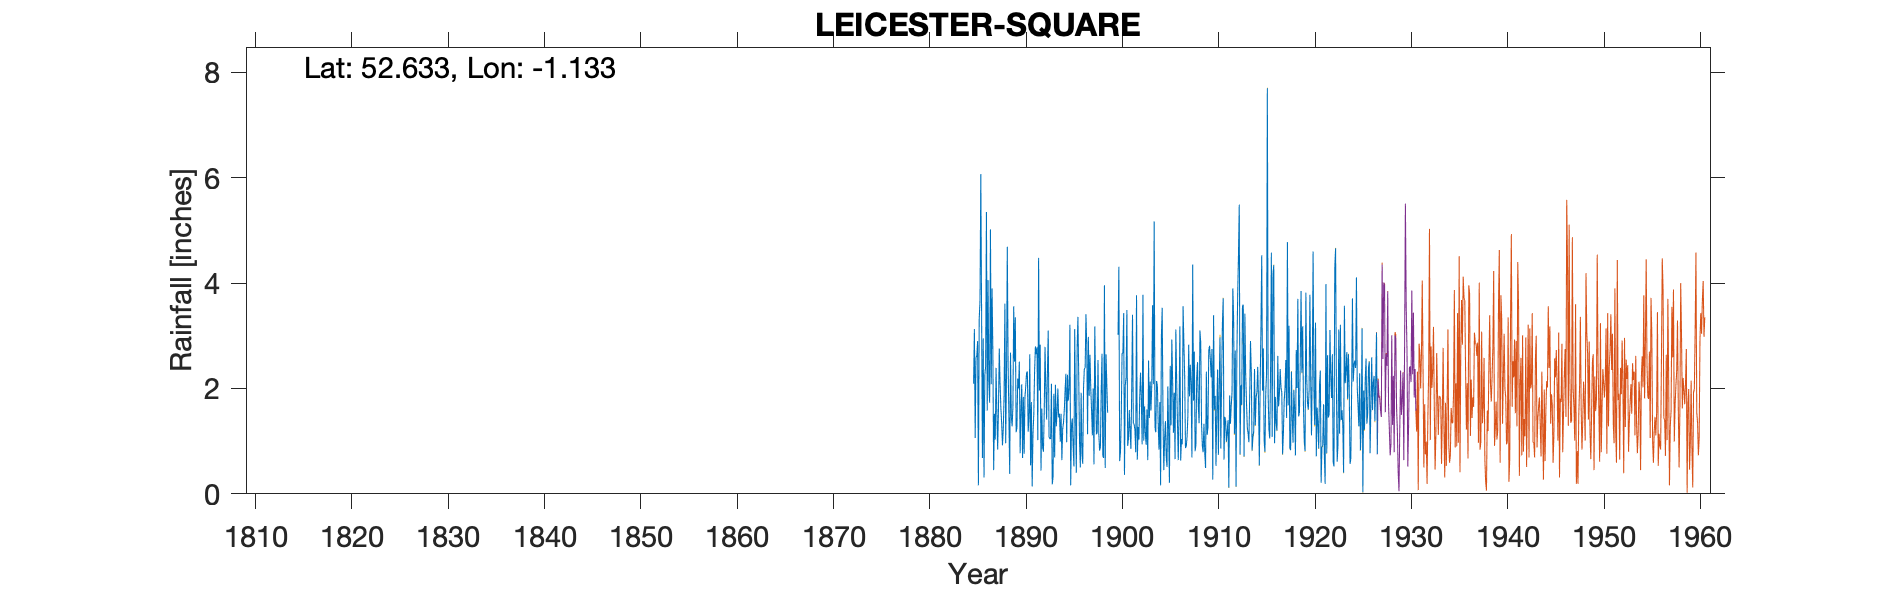

Data behind this chart, as committed beside it:
LEICESTER SQUARE, , , , , , , , , , , , , , , , , , , , , , , 
Grid ref, SK588043, Long, -1.133, Lat, 52.63, Elevation, 211, ft, , , , , , , , , , , , , , , 
Station no, 2502, , , , , , , , , , , , , , , , , , , , , , 
, 1880, 1881, 1882, 1883, 1884, 1885, 1886, 1887, 1888, 1889, 1890, 1891, 1892, 1893, 1894, 1895, 1896, 1897, 1898, 1899, 1900, 1901, 1902
January, , , , , , 2.09, 2.95, 2.73, 0.92, 1.28, 2.08, 1.74, 0.44, 1.04, 0.99, 3.21, 0.99, 1.86, 1.14, , 3.02, 0.91, 0.65
February, , , , , , 3.13, 0.31, 0.45, 1.24, 1.66, 0.68, 0.14, 1.62, 2.09, 1.52, 0.16, 0.5, 2.64, 0.82, , 4.31, 1.05, 1.27
March, , , , , , 1.06, 2.25, 1.52, 1.87, 3.56, 1.84, 1.14, 0.88, 0.18, 0.64, 1.31, 1.92, 2, 0.89, , 0.62, 1.59, 1.03
April, , , , , , 2.59, 2.42, 1.03, 3.61, 2.51, 0.76, 1.5, 0.8, 0.32, 1.23, 1.43, 0.76, 1.58, 1.95, , 0.79, 1.18, 1.85
May, , , , , , 2.62, 5.35, 2.39, 0.96, 3.35, 1.84, 2.32, 1.54, 1.9, 1.35, 0.9, 0.57, 1.11, 2.66, , 1.49, 0.85, 2.3
June, , , , , , 2.9, 1.58, 1.53, 2.24, 1.17, 2.04, 2.8, 2.79, 0.69, 1.58, 0.52, 2.02, 2, 0.72, , 2.67, 1.97, 1.78
July, , , , , , 0.16, 4.06, 0.84, 4.69, 1.26, 2.3, 2.65, 2, 2.07, 1.96, 3.13, 2.38, 0.56, 0.68, , 2.67, 3.4, 0.94
August, , , , , , 3.32, 2.13, 1.62, 2.47, 2.19, 2.32, 2.78, 1.41, 1.28, 2.28, 1.56, 2.39, 3.18, 3.96, , 3.43, 1.34, 3.78
September, , , , , , 3.67, 1.73, 2.76, 1.46, 2, 1.18, 1.02, 2.32, 1.55, 0.98, 0.4, 3.41, 2, 0.49, , 0.36, 1.32, 1.01
October, , , , , , 6.07, 5.02, 2.09, 0.38, 2.51, 1.43, 4.48, 3.1, 2, 2.26, 2.77, 2.8, 1.13, 2.65, , 2.07, 1.22, 1.66
November, , , , , , 3.36, 2.08, 1.63, 2.68, 0.77, 2.65, 1.96, 1.08, 1.45, 1.77, 3.36, 1.13, 1.16, 2.07, , 2.21, 0.79, 1.14
December, , , , , , 0.68, 3.9, 1.33, 1.48, 1.6, 0.54, 2.83, 1.05, 1.52, 2, 2.22, 2.98, 2.54, 1.54, , 3.49, 3.77, 0.93
Total, , , , , , 31.65, 33.78, 19.92, 24, 23.86, 19.66, 25.36, 19.03, 16.09, 18.56, 20.97, 21.85, 21.76, 19.57, , 27.13, 19.39, 18.34
IDR 1918 Jan, Feb, Jun, , , , , , , , , , , , , , , , , , , , , , , 
